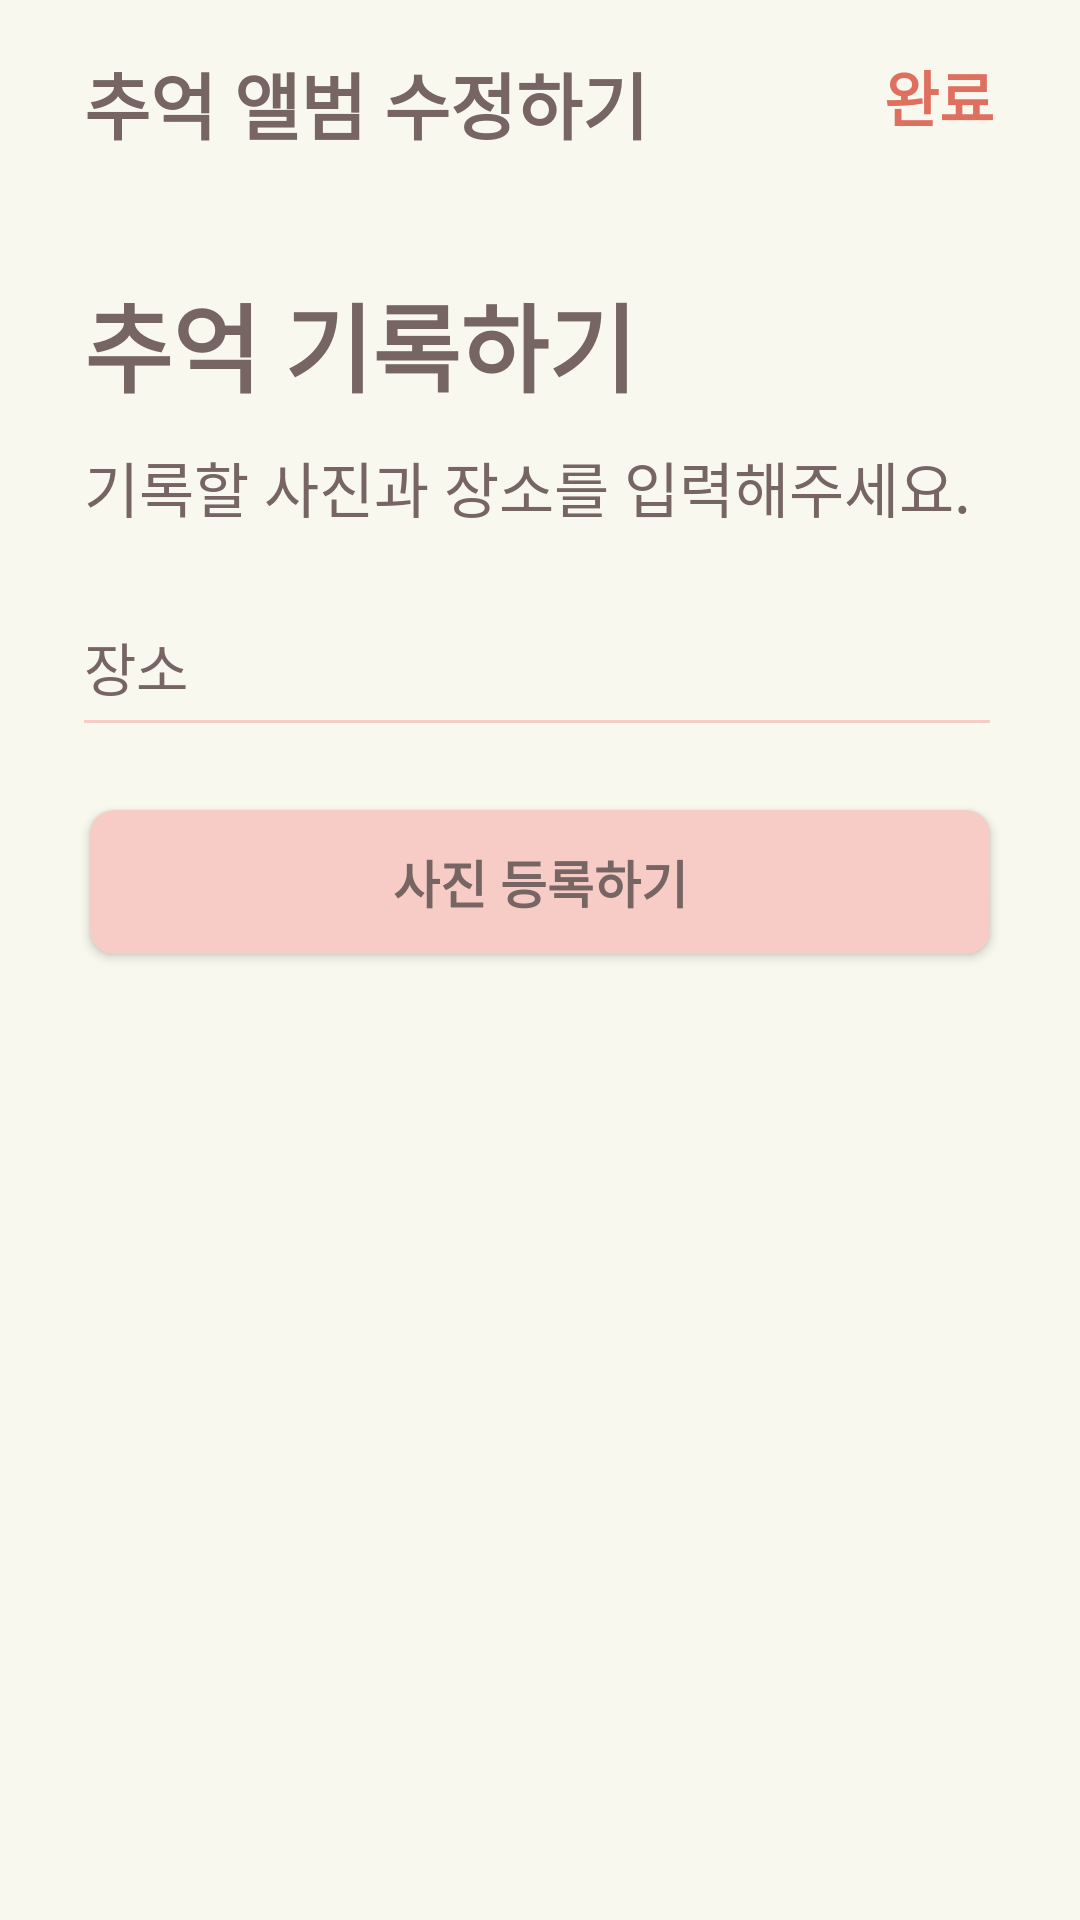

The Android layout XML behind this screen, and the referenced resources:
<!-- AndroidManifest.xml: application theme Theme.Mallery4 -->
<!-- res/layout/fragment_detail_put.xml -->
<?xml version="1.0" encoding="utf-8"?>
<LinearLayout xmlns:android="http://schemas.android.com/apk/res/android"
    xmlns:tools="http://schemas.android.com/tools"
    android:layout_width="match_parent"
    android:layout_height="match_parent"
    android:orientation="vertical"
    android:background="@color/background"
    tools:context=".WritePostFragment3">

    <LinearLayout
        android:layout_width="match_parent"
        android:layout_height="wrap_content"
        android:orientation="horizontal">

        <TextView
            android:layout_width="wrap_content"
            android:layout_height="wrap_content"
            android:layout_marginTop="12dp"
            android:text="추억 앨범 수정하기"
            android:textSize="24dp"
            android:textStyle="bold"
            android:gravity="center"
            android:layout_marginLeft="28dp"
            android:textColor="#766563" />

        <androidx.appcompat.widget.AppCompatButton
            android:id="@+id/btn_posting2"
            android:layout_width="match_parent"
            android:layout_height="wrap_content"
            android:layout_marginTop="8dp"
            android:layout_marginLeft="60dp"
            android:layout_marginRight="10dp"
            android:background="@color/background"
            android:stateListAnimator="@null"
            android:text="완료"
            android:textSize="20dp"
            android:textStyle="bold"
            android:textAlignment="center"
            android:textColor="@color/highlightcolor"/>
    </LinearLayout>



    <TextView
        android:layout_width="wrap_content"
        android:layout_height="wrap_content"
        android:layout_marginTop="35dp"
        android:text="추억 기록하기"
        android:textSize="32dp"
        android:textStyle="bold"
        android:gravity="center"
        android:layout_marginLeft="28dp"
        android:textColor="#766563" />

    <TextView
        android:layout_width="wrap_content"
        android:layout_height="wrap_content"
        android:text="기록할 사진과 장소를 입력해주세요."
        android:textSize="20dp"
        android:gravity="center"
        android:layout_marginTop="10dp"
        android:layout_marginLeft="28dp"
        android:textColor="#766563" />

    <EditText
        android:id="@+id/post_place2"
        android:layout_width="match_parent"
        android:layout_height="40dp"
        android:layout_marginTop="25dp"
        android:layout_marginLeft="28dp"
        android:layout_marginRight="30dp"
        android:background="@drawable/edittext_style"
        android:hint="장소"
        android:textColorHint="@color/browncolor"
        android:textSize="19sp" />

    <androidx.appcompat.widget.AppCompatButton
        android:id="@+id/add_photo_post2"
        android:layout_width="match_parent"
        android:layout_height="wrap_content"
        android:layout_marginTop="28dp"
        android:layout_marginLeft="30dp"
        android:layout_marginRight="30dp"
        android:background="@drawable/rounded_pink"
        android:text="사진 등록하기"
        android:textSize="17dp"
        android:textStyle="bold"
        android:textAlignment="center"
        android:textColor="@color/browncolor"/>

    <androidx.viewpager2.widget.ViewPager2
        android:id="@+id/photo_viewpager2"
        android:layout_margin="28dp"
        android:layout_width="match_parent"
        android:layout_height="300dp"/>

</LinearLayout>
<!-- resources referenced by this layout -->
<resources>
  <color name="background">#F9F8EE</color>
  <color name="browncolor">#766563</color>
  <color name="highlightcolor">#DF6F5F</color>
  <!-- drawable edittext_style (drawable) -->
  <?xml version="1.0" encoding="utf-8"?>
  <layer-list xmlns:android="http://schemas.android.com/apk/res/android">
      <item
          android:bottom="1dp"
          android:left="-2dp"
          android:right="-2dp"
          android:top="-2dp">
          <shape android:shape="rectangle" >
              <stroke
                  android:width="1dp"
                  android:color="@color/pointcolor" />
  
              <solid android:color="@color/background" />
          </shape>
      </item>
  </layer-list>
  <!-- drawable rounded_pink (drawable) -->
  <?xml version="1.0" encoding="utf-8"?>
  <shape xmlns:android="http://schemas.android.com/apk/res/android">
      <solid android:color="#F7CCC7"/>
      <corners android:radius="8dp" />
  </shape>
  <style name="Theme.Mallery4" parent="Theme.MaterialComponents.DayNight.NoActionBar">
          
          <item name="colorPrimary">@color/background</item>
          <item name="colorPrimaryVariant">@color/background</item>
          <item name="colorOnPrimary">@color/browncolor</item>
          
          <item name="colorSecondary">@color/teal_200</item>
          <item name="colorSecondaryVariant">@color/teal_700</item>
          <item name="colorOnSecondary">@color/black</item>
          
          <item name="android:statusBarColor">?attr/colorPrimaryVariant</item>
  
          
          <item name="alertDialogTheme">@style/alertDialogTheme</item>
          
  
      </style>
  <color name="pointcolor">#F7CCC7</color>
  <color name="teal_200">#FF03DAC5</color>
  <color name="teal_700">#FF018786</color>
  <color name="black">#FF000000</color>
  <style name="alertDialogTheme" parent="ThemeOverlay.AppCompat.Dialog.Alert">
          <item name="android:textColor">@color/background</item>
          <item name="android:background">@color/browncolor</item>
      </style>
</resources>
